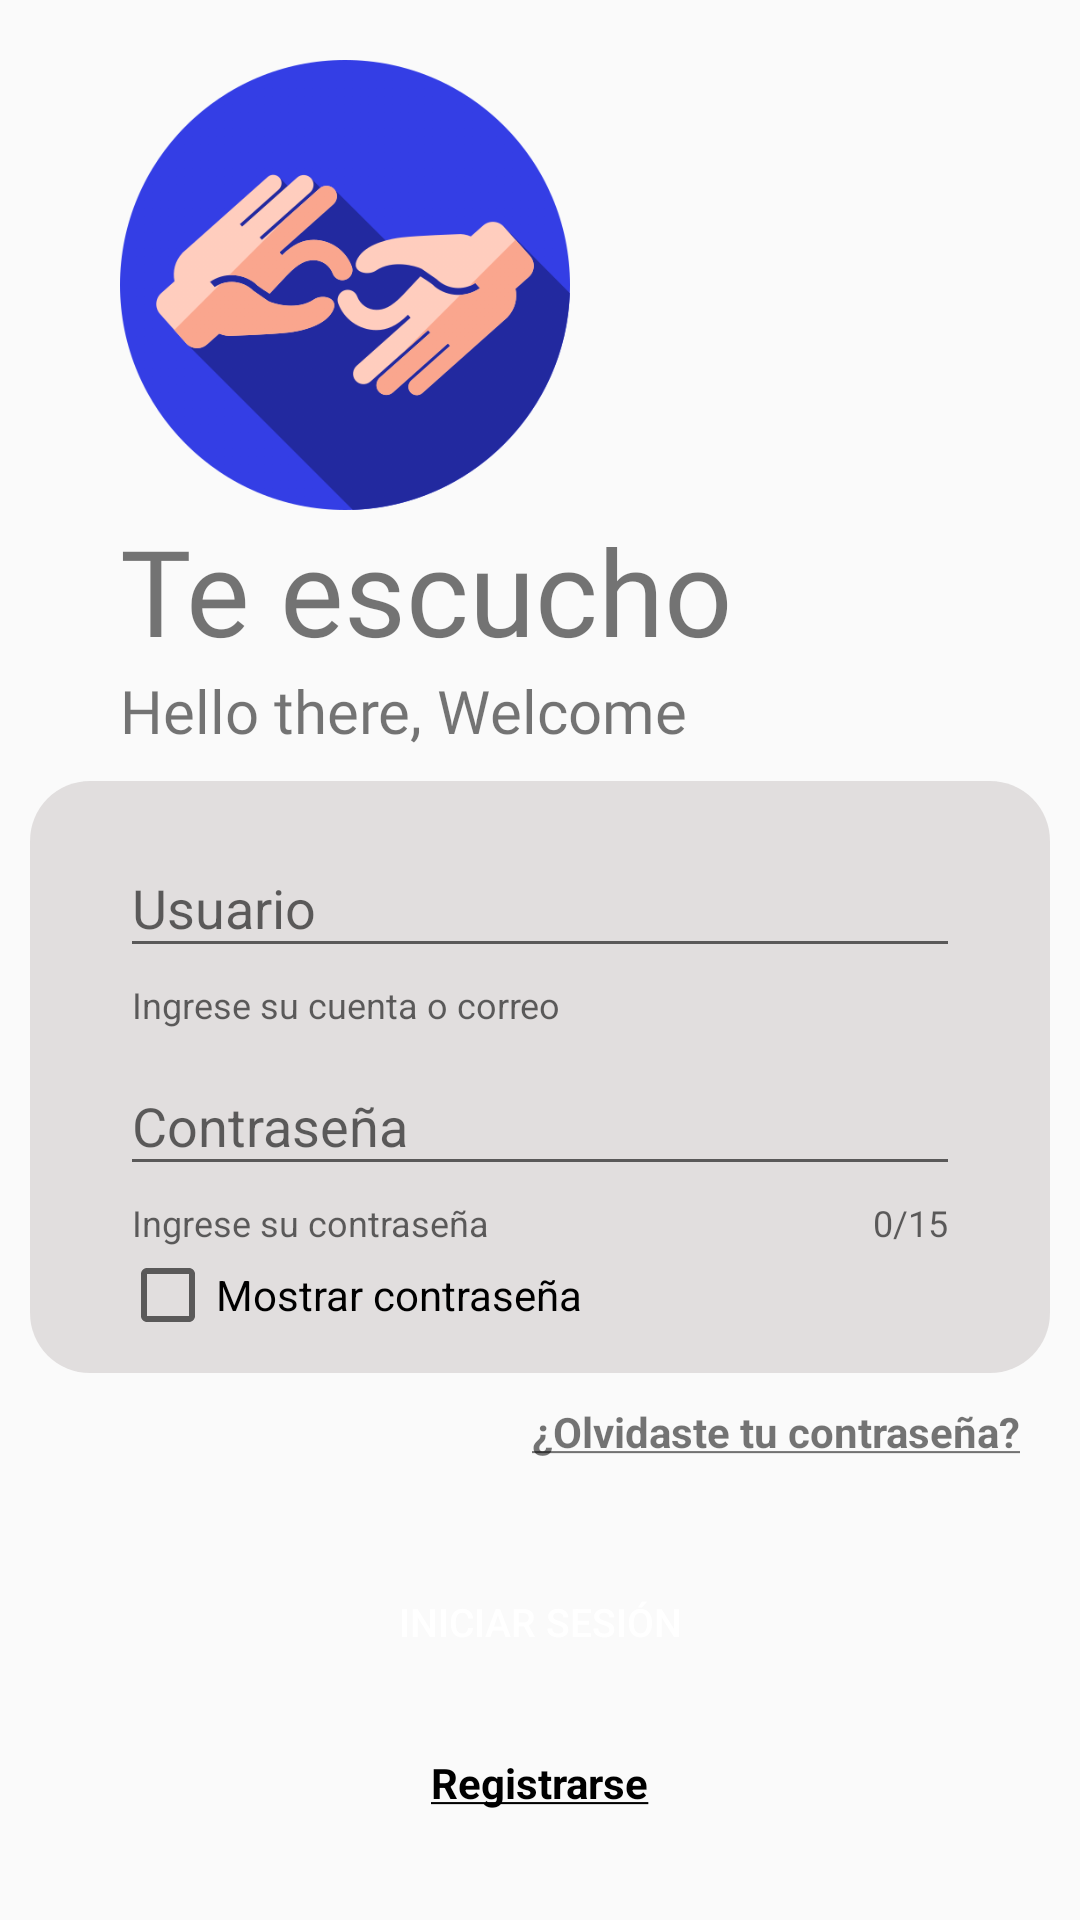

Layout XML and referenced resources for this Android screen:
<!-- AndroidManifest.xml: application theme Theme.Proyecto -->
<!-- res/layout/activity_login.xml -->
<?xml version="1.0" encoding="utf-8"?>
<LinearLayout xmlns:android="http://schemas.android.com/apk/res/android"
    xmlns:app="http://schemas.android.com/apk/res-auto"
    xmlns:tools="http://schemas.android.com/tools"
    android:layout_width="match_parent"
    android:layout_height="match_parent"
    android:orientation="vertical"
    tools:context=".ui.view.login.Login">

    <ImageView
        android:layout_width="150dp"
        android:layout_height="150dp"
        android:src="@drawable/logols"
        android:layout_marginTop="20dp"
        android:layout_marginLeft="40dp"></ImageView>

    <TextView
        android:id="@+id/app_name"
        android:layout_width="wrap_content"
        android:layout_height="wrap_content"
        android:text="@string/txtappname"
        android:fontFamily="@font/bungee"
        android:textSize="40sp"
        android:layout_marginLeft="40dp" />
    <TextView
        android:id="@+id/logo_name"
        android:layout_width="wrap_content"
        android:layout_height="wrap_content"
        android:text="@string/msgwelcome"
        android:fontFamily="@font/bungee"
        android:textSize="20sp"
        android:layout_marginLeft="40dp" />


    <LinearLayout
        android:layout_width="match_parent"
        android:layout_height="wrap_content"
        android:layout_marginHorizontal="10dp"
        android:background="@drawable/efredformulario"
        android:layout_marginTop="10dp"
        android:orientation="vertical">
        <LinearLayout
            android:layout_width="match_parent"
            android:layout_height="wrap_content"
            android:layout_marginHorizontal="30dp"
            android:layout_marginVertical="10dp"
            android:orientation="vertical">
            <com.google.android.material.textfield.TextInputLayout
                android:layout_width="match_parent"
                android:layout_height="wrap_content"
                app:helperText="@string/logUser">
                <com.google.android.material.textfield.TextInputEditText
                    android:id="@+id/edtlogUsuario"
                    android:layout_width="match_parent"
                    android:layout_height="wrap_content"
                    android:hint="@string/logedtUser"
                    android:cursorVisible="true"
                    ></com.google.android.material.textfield.TextInputEditText>
            </com.google.android.material.textfield.TextInputLayout>
            <com.google.android.material.textfield.TextInputLayout
                android:layout_width="match_parent"
                android:layout_height="wrap_content"
                app:helperText="@string/logPass"
                app:counterMaxLength="15"
                app:counterEnabled="true">
                <com.google.android.material.textfield.TextInputEditText
                    android:id="@+id/edtlogContrasena"
                    android:layout_width="match_parent"
                    android:layout_height="wrap_content"
                    android:hint="@string/logedtPass"
                    android:cursorVisible="true"
                    android:inputType="textPassword"
                    android:imeOptions="actionSearch"
                    ></com.google.android.material.textfield.TextInputEditText>
            </com.google.android.material.textfield.TextInputLayout>

            <CheckBox
                android:id="@+id/checkBoxShowPassword"
                android:layout_width="wrap_content"
                android:layout_height="wrap_content"
                android:text="Mostrar contraseña" />
        </LinearLayout>

    </LinearLayout>
    <TextView
        android:id="@+id/txtlogrecovPass"
        android:layout_width="match_parent"
        android:layout_height="wrap_content"
        android:gravity="right"
        android:text="@string/txtlogRecovP"
        android:textStyle="bold"
        android:layout_marginVertical="10dp"
        android:layout_marginRight="20dp"/>
    <Button
        android:id="@+id/btnlogin"
        android:layout_width="150dp"
        android:layout_height="wrap_content"
        android:background="@drawable/efredbuttons"
        android:layout_gravity="center"
        android:text="@string/logBtn"
        android:layout_marginTop="20dp"
        android:paddingHorizontal="10dp"
        android:textColor="#FFFFFF"
        android:textSize="13dp"></Button>

    <TextView
        android:id="@+id/txtlogRegister"
        android:layout_width="wrap_content"
        android:layout_height="wrap_content"
        android:text="@string/logRegist"
        android:textStyle="bold"
        android:layout_gravity="center"
        android:textColor="@color/black"
        android:layout_marginVertical="20dp"
        ></TextView>

</LinearLayout>
<!-- resources referenced by this layout -->
<resources>
  <color name="black">#FF000000</color>
  <!-- drawable efredformulario (drawable) -->
  <?xml version="1.0" encoding="utf-8"?>
  <shape xmlns:android="http://schemas.android.com/apk/res/android">
      <solid
          android:color="#E0DFDBDB"
          ></solid>
      <corners
          android:radius="20dp"
          ></corners>
  </shape>
  <!-- drawable logols: png bitmap (drawable, 63365 bytes) -->
  <string name="logBtn">Iniciar Sesión</string>
  <string name="logPass">Ingrese su contraseña</string>
  <string name="logRegist"><u>Registrarse</u></string>
  <string name="logUser">Ingrese su cuenta o correo</string>
  <string name="logedtPass">Contraseña</string>
  <string name="logedtUser">Usuario</string>
  <string name="msgwelcome">Hello there, Welcome</string>
  <string name="txtappname">Te escucho</string>
  <string name="txtlogRecovP"><u>¿Olvidaste tu contraseña?</u></string>
  <style name="Theme.Proyecto" parent="Theme.AppCompat.Light.NoActionBar">
          
          <item name="colorPrimary">@color/purple_500</item>
          <item name="colorPrimaryDark">@color/purple_700</item>
          <item name="colorAccent">@color/teal_200</item>
          
      </style>
  <color name="purple_500">#FF6200EE</color>
  <color name="purple_700">#FF3700B3</color>
  <color name="teal_200">#FF03DAC5</color>
</resources>
